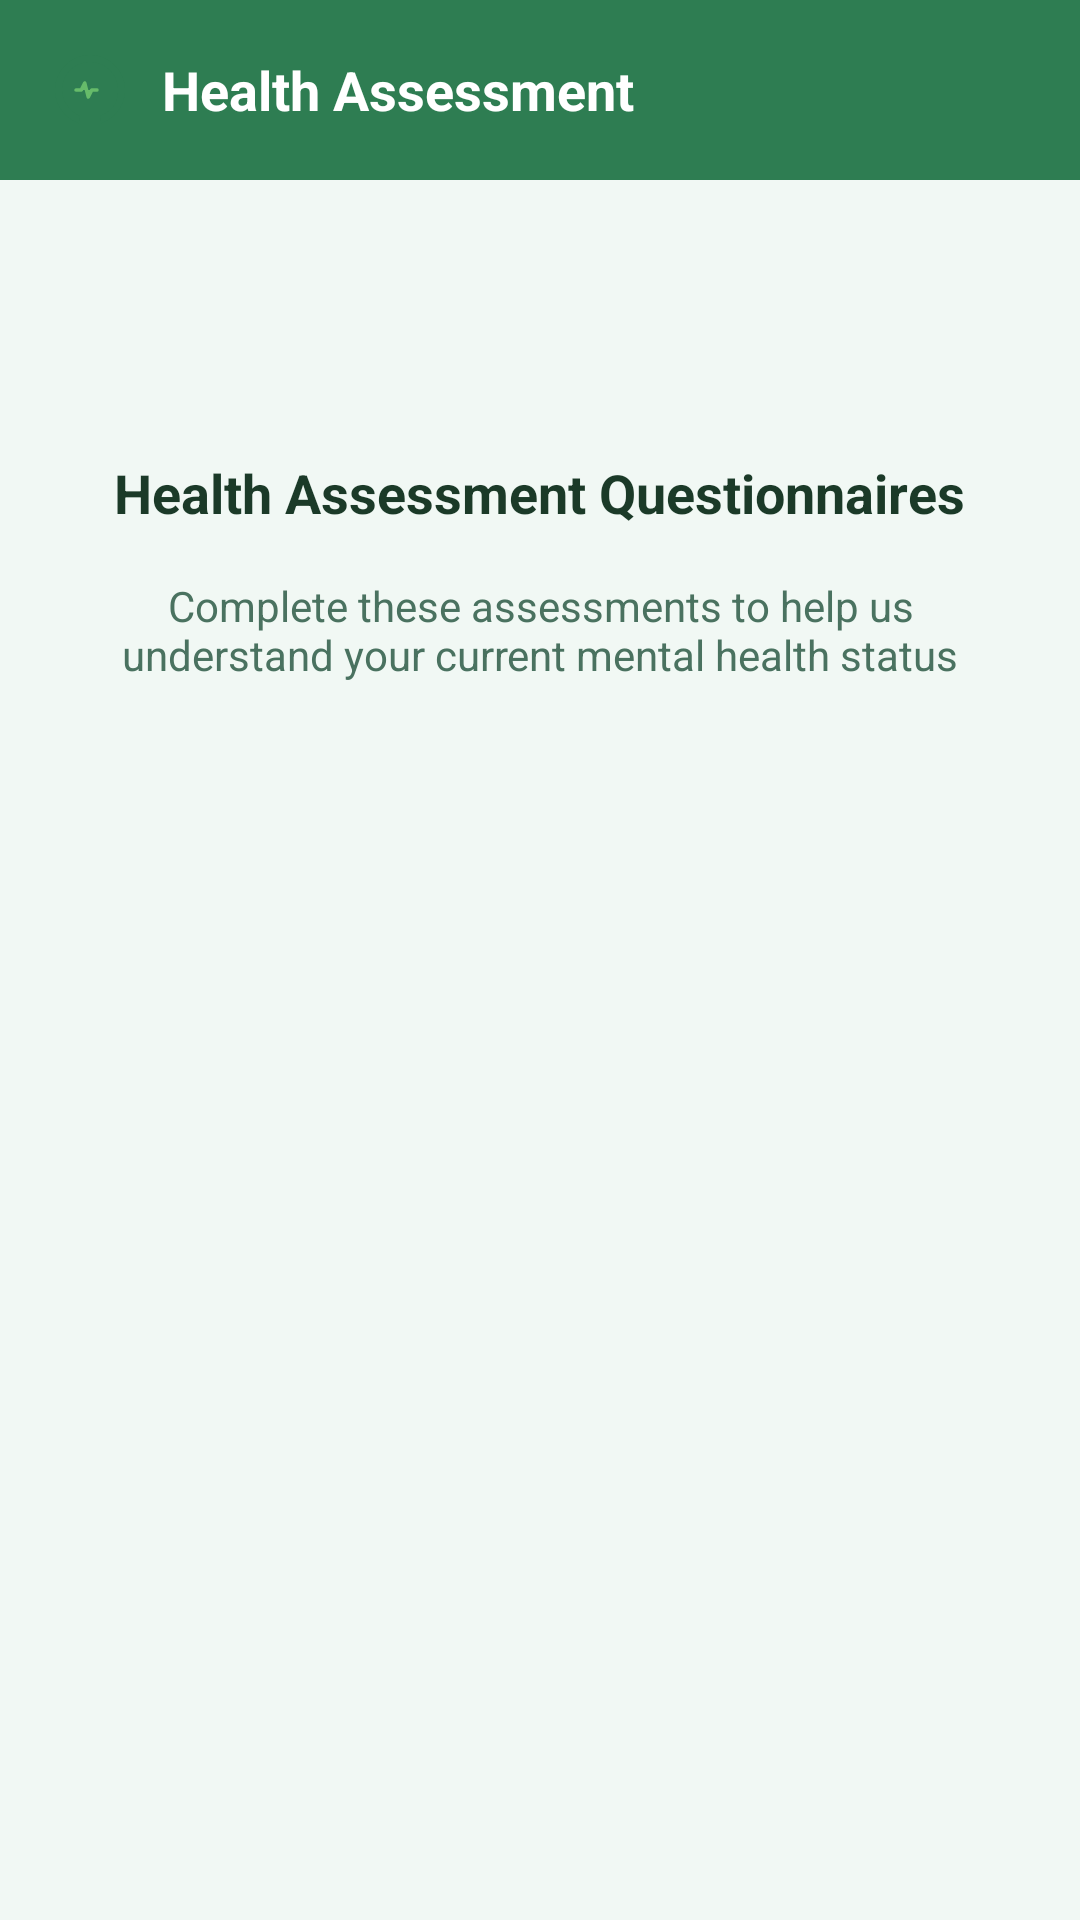

This screen was rendered from an Android layout file. Write that file and the resources it references.
<!-- AndroidManifest.xml: application theme AppTheme.Light -->
<!-- res/layout/activity_questionnaire_main.xml -->
<?xml version="1.0" encoding="utf-8"?>
<androidx.coordinatorlayout.widget.CoordinatorLayout xmlns:android="http://schemas.android.com/apk/res/android"
    xmlns:app="http://schemas.android.com/apk/res-auto"
    xmlns:tools="http://schemas.android.com/tools"
    android:layout_width="match_parent"
    android:layout_height="match_parent"
    android:background="@color/background"
    tools:context=".QuestionnaireMain">

    <com.google.android.material.appbar.AppBarLayout
        android:background="@color/toolbar_background"
        app:elevation="0dp"
        android:layout_width="match_parent"
        android:layout_height="wrap_content">

        <com.google.android.material.appbar.MaterialToolbar
            android:id="@+id/toolbar"
            android:layout_width="match_parent"
            android:layout_height="60dp"
            android:background="@color/toolbar_background"
            android:theme="@style/ThemeOverlay.MaterialComponents.Dark.ActionBar"
            app:contentInsetStart="0dp"
            app:contentInsetStartWithNavigation="0dp"
            app:title="">

            <LinearLayout
                android:layout_width="wrap_content"
                android:layout_height="wrap_content"
                android:layout_gravity="start|center_vertical"
                android:layout_marginStart="16dp"
                android:orientation="horizontal"
                android:gravity="center_vertical">

                <ImageView
                    android:layout_width="28dp"
                    android:layout_height="28dp"
                    android:src="@drawable/app_logo"
                    android:contentDescription="Cortisol Monitor"
                    android:scaleType="fitCenter"
                    android:layout_marginEnd="10dp" />

                <TextView
                    android:layout_width="wrap_content"
                    android:layout_height="wrap_content"
                    android:text="Health Assessment"
                    android:textColor="@color/white"
                    android:textStyle="bold"
                    android:textSize="18sp" />
            </LinearLayout>

        </com.google.android.material.appbar.MaterialToolbar>

    </com.google.android.material.appbar.AppBarLayout>

    <androidx.core.widget.NestedScrollView
        android:overScrollMode="never"
        android:layout_width="match_parent"
        android:layout_height="match_parent"
        android:clipToPadding="false"
        android:paddingBottom="16dp"
        app:layout_behavior="@string/appbar_scrolling_view_behavior">

        <LinearLayout
            android:layout_width="match_parent"
            android:layout_height="wrap_content"
            android:orientation="vertical"
            android:padding="16dp"
            android:clipToPadding="false">

            
            <LinearLayout
                android:layout_width="match_parent"
                android:layout_height="wrap_content"
                android:orientation="vertical"
                android:gravity="center"
                android:layout_marginBottom="24dp">

                <ImageView
                    android:layout_width="60dp"
                    android:layout_height="60dp"
                    android:src="@drawable/quesicon"
                    app:tint="@color/primary"
                    android:scaleType="fitCenter"
                    android:layout_marginBottom="16dp"/>

                <TextView
                    android:layout_width="wrap_content"
                    android:layout_height="wrap_content"
                    android:text="Health Assessment Questionnaires"
                    android:textSize="18sp"
                    android:textStyle="bold"
                    android:textColor="@color/text_primary"
                    
                    android:layout_marginBottom="16dp"/>

                <TextView
                    android:layout_width="match_parent"
                    android:layout_height="wrap_content"
                    android:text="Complete these assessments to help us understand your current mental health status"
                    android:textSize="14sp"
                    android:textColor="@color/text_secondary"
                    android:textAlignment="center"
                    android:layout_marginStart="24dp"
                    android:layout_marginEnd="24dp"/>
            </LinearLayout>

            
            <com.google.android.material.card.MaterialCardView
                android:id="@+id/instructionsCard"
                android:layout_width="match_parent"
                android:layout_height="wrap_content"
                android:layout_marginBottom="24dp"
                android:visibility="gone"
                app:cardElevation="0dp"
                app:strokeColor="@color/border"
                app:strokeWidth="1dp"
                app:cardCornerRadius="16dp"
                app:cardBackgroundColor="@color/surface"
                style="@style/Widget.App.CardView">

                <LinearLayout
                    android:layout_width="match_parent"
                    android:layout_height="wrap_content"
                    android:orientation="vertical"
                    android:padding="16dp">

                    <LinearLayout
                        android:layout_width="match_parent"
                        android:layout_height="wrap_content"
                        android:orientation="horizontal"
                        android:gravity="center_vertical"
                        android:layout_marginBottom="16dp">

                        <ImageView
                            android:layout_width="24dp"
                            android:layout_height="24dp"
                            android:src="@drawable/quesicon"
                            app:tint="@color/primary"
                            android:layout_marginEnd="12dp"/>

                        <TextView
                            android:layout_width="0dp"
                            android:layout_height="wrap_content"
                            android:layout_weight="1"
                            android:text="Next Steps"
                            android:textSize="18sp"
                            android:textStyle="bold"
                            android:textColor="@color/primary"/>
                    </LinearLayout>

                    <TextView
                        android:id="@+id/tvInstructions"
                        android:layout_width="match_parent"
                        android:layout_height="wrap_content"
                        android:textSize="14sp"
                        android:textColor="@color/text_primary"
                        android:lineSpacingExtra="2dp"/>

                </LinearLayout>
            </com.google.android.material.card.MaterialCardView>

            
            <LinearLayout
                android:id="@+id/cardsContainer"
                android:layout_width="match_parent"
                android:layout_height="wrap_content"
                android:orientation="vertical"
                android:clipToPadding="false"
                android:clipChildren="false" />

            
            <com.google.android.material.button.MaterialButton
                android:id="@+id/btnShowMore"
                android:layout_width="match_parent"
                android:layout_height="wrap_content"
                android:layout_marginTop="16dp"
                android:text="Show More Questionnaires"
                android:visibility="gone"
                style="@style/Widget.App.Button.OutlinedButton" />

        </LinearLayout>
    </androidx.core.widget.NestedScrollView>

</androidx.coordinatorlayout.widget.CoordinatorLayout>
<!-- resources referenced by this layout -->
<resources>
  <color name="background">#F1F8F4</color>
  <color name="border">#C8E6C9</color>
  <color name="primary">#2E7D52</color>
  <color name="surface">#FFFFFF</color>
  <color name="text_primary">#1B3A28</color>
  <color name="text_secondary">#4A7260</color>
  <color name="toolbar_background">#2E7D52</color>
  <color name="white">#FFFFFF</color>
  <style name="Widget.App.Button.OutlinedButton" parent="Widget.MaterialComponents.Button.OutlinedButton">
          <item name="strokeColor">@color/primary</item>
          <item name="strokeWidth">1.5dp</item>
          <item name="android:textColor">@color/primary</item>
          <item name="cornerRadius">12dp</item>
          <item name="android:textAllCaps">false</item>
          <item name="android:textSize">14sp</item>
          <item name="android:textStyle">bold</item>
          <item name="android:fontFamily">sans-serif</item>
          <item name="android:minHeight">52dp</item>
          <item name="android:paddingTop">14dp</item>
          <item name="android:paddingBottom">14dp</item>
          <item name="backgroundTint">@android:color/transparent</item>
          <item name="elevation">0dp</item>
      </style>
  <style name="Widget.App.CardView" parent="Widget.MaterialComponents.CardView">
          <item name="cardBackgroundColor">@color/surface</item>
          <item name="cardElevation">0dp</item>
          <item name="cardCornerRadius">16dp</item>
          <item name="strokeColor">@color/border</item>
          <item name="strokeWidth">1dp</item>
          <item name="contentPadding">0dp</item>
      </style>
  <color name="accent">#66BB6A</color>
  <color name="primary_dark">#1B5E38</color>
  <color name="secondary">#66BB6A</color>
  <style name="RadioButtonStyle.Light" parent="Widget.MaterialComponents.CompoundButton.RadioButton">
          <item name="android:textColor">@color/text_primary</item>
          <item name="android:textSize">14sp</item>
          <item name="android:fontFamily">sans-serif</item>
          <item name="android:minHeight">48dp</item>
          <item name="buttonTint">@color/primary</item>
      </style>
  <style name="Widget.App.Button" parent="Widget.MaterialComponents.Button">
          <item name="backgroundTint">@color/primary</item>
          <item name="android:textColor">@color/white</item>
          <item name="cornerRadius">12dp</item>
          <item name="android:textAllCaps">false</item>
          <item name="android:textSize">14sp</item>
          <item name="android:textStyle">bold</item>
          <item name="android:fontFamily">sans-serif</item>
          <item name="android:minHeight">52dp</item>
          <item name="android:paddingTop">14dp</item>
          <item name="android:paddingBottom">14dp</item>
          <item name="android:paddingStart">24dp</item>
          <item name="android:paddingEnd">24dp</item>
          <item name="elevation">0dp</item>
      </style>
  <style name="Widget.App.Toolbar" parent="Widget.MaterialComponents.Toolbar">
          <item name="android:background">@color/primary</item>
          <item name="titleTextAppearance">@style/TextAppearance.App.Toolbar.Title</item>
          <item name="android:elevation">0dp</item>
          <item name="contentInsetStartWithNavigation">0dp</item>
          <item name="navigationIconTint">@color/white</item>
      </style>
  <style name="TextAppearance.App.Toolbar.Title" parent="TextAppearance.MaterialComponents.Headline6">
          <item name="android:textColor">@color/white</item>
          <item name="android:textSize">18sp</item>
          <item name="android:textStyle">bold</item>
          <item name="android:fontFamily">sans-serif</item>
      </style>
  <color name="text_hint">#8FB5A0</color>
  <color name="input_background">#F0F7F2</color>
  <color name="stress_high">#E53935</color>
</resources>
